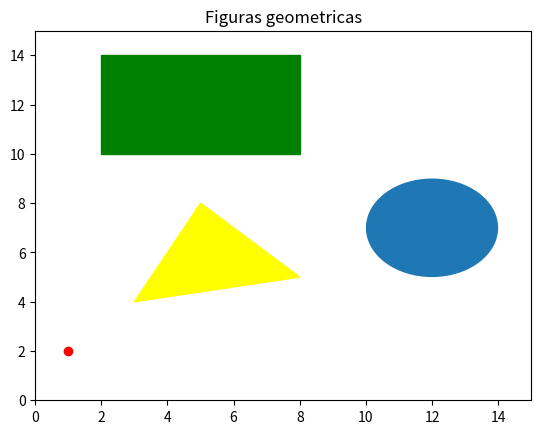

Here is the Python script that generated this plot:
import matplotlib.path as mpath
import matplotlib.patches as mpatches
import matplotlib.pyplot as plt
  
# adjust figure and assign coordinates
fig = plt.figure()
ax = fig.add_subplot(1, 1, 1)

pp0=plt.plot(1, 2, marker="o", color="red")
pp1 = plt.Rectangle((2, 10),6, 4 , color="green")
pp2 = plt.Circle((12, 7), radius=2)
pp3 = plt.Polygon([[8, 5],[3, 4],[5, 8]], color="yellow")
  
# depict illustrations
ax.add_patch(pp1)
ax.add_patch(pp2)
ax.add_patch(pp3)
plt.ylim(0, 15)
plt.xlim(0, 15)
plt.title("Figuras geometricas")
plt.show()